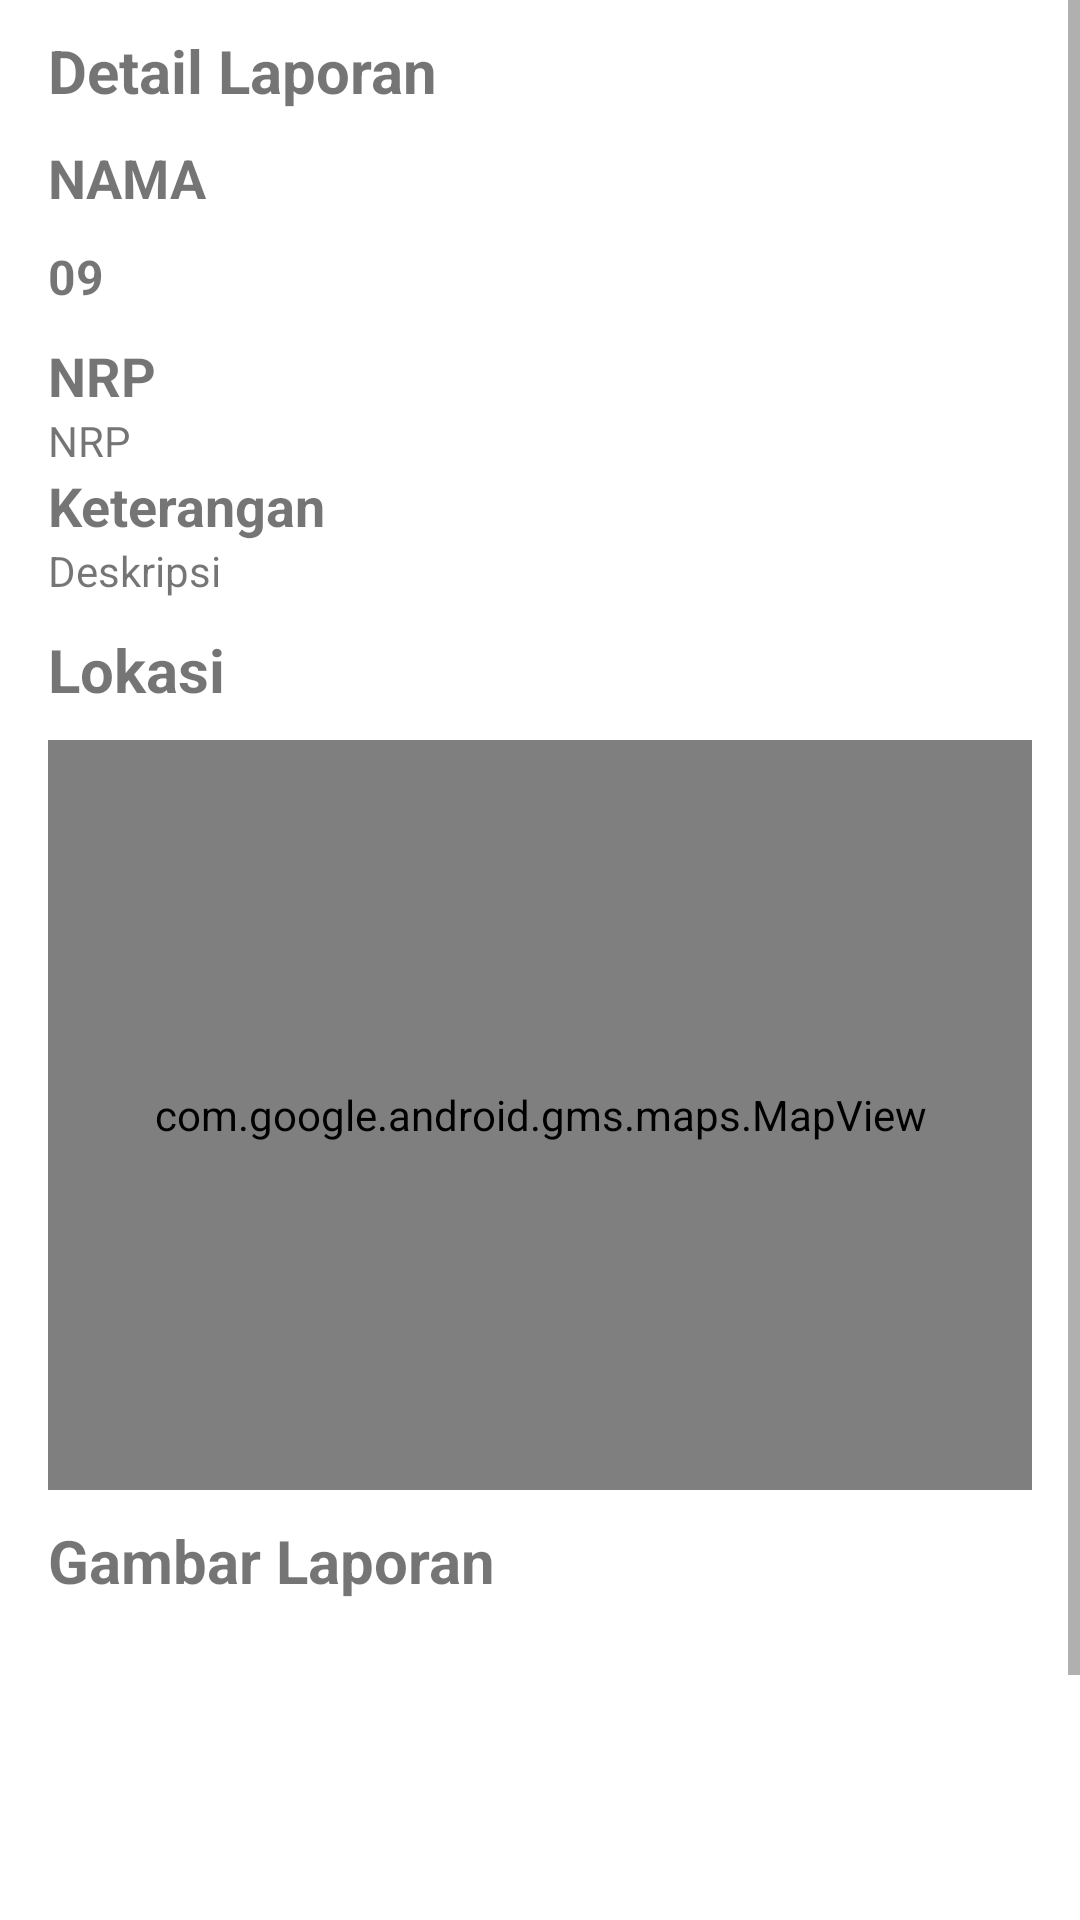

The Android layout XML behind this screen, and the referenced resources:
<!-- AndroidManifest.xml: application theme AppTheme -->
<!-- res/layout/activity_detail_laporan.xml -->
<?xml version="1.0" encoding="utf-8"?>
<layout xmlns:android="http://schemas.android.com/apk/res/android"
    xmlns:app="http://schemas.android.com/apk/res-auto"
    xmlns:tools="http://schemas.android.com/tools"
    tools:context=".admin.ui.home.DetailLaporanActivity">

    <androidx.coordinatorlayout.widget.CoordinatorLayout
        android:layout_width="match_parent"
        android:layout_height="match_parent">


        <ScrollView
            android:layout_width="match_parent"
            app:layout_behavior="@string/appbar_scrolling_view_behavior"
            android:layout_height="match_parent">

            <LinearLayout
                android:layout_width="match_parent"
                android:layout_height="wrap_content"
                android:orientation="vertical"
                android:paddingStart="16dp"
                android:paddingEnd="16dp">

                <TextView
                    android:id="@+id/kode_laporan"
                    android:layout_width="match_parent"
                    android:layout_height="wrap_content"
                    android:layout_marginTop="10dp"
                    android:layout_marginBottom="10dp"
                    android:textSize="20sp"
                    android:textStyle="bold"
                    android:text="Detail Laporan" />

                <TextView
                    android:id="@+id/tv_nama"
                    android:layout_width="match_parent"
                    android:layout_height="wrap_content"
                    android:textSize="18sp"
                    android:textStyle="bold"
                    android:text="NAMA" />

                <TextView
                    android:id="@+id/tv_tanggal"
                    android:layout_width="match_parent"
                    android:layout_height="wrap_content"
                    android:layout_marginTop="10dp"
                    android:layout_marginBottom="10dp"
                    android:textSize="16sp"
                    android:textStyle="bold"
                    android:text="09 " />


                <TextView
                    android:layout_width="match_parent"
                    android:layout_height="wrap_content"
                    android:textSize="18sp"
                    android:textStyle="bold"
                    android:text="NRP" />

                <TextView
                    android:id="@+id/tv_nrp"
                    android:layout_width="match_parent"
                    android:layout_height="wrap_content"
                    android:text="NRP" />

                <TextView
                    android:layout_width="match_parent"
                    android:layout_height="wrap_content"
                    android:textSize="18sp"
                    android:textStyle="bold"
                    android:text="Keterangan" />

                <TextView
                    android:id="@+id/tv_deskripsi"
                    android:layout_width="match_parent"
                    android:layout_height="wrap_content"
                    android:text="Deskripsi" />

                <TextView
                    android:layout_width="match_parent"
                    android:layout_height="wrap_content"
                    android:layout_marginTop="10dp"
                    android:layout_marginBottom="10dp"
                    android:textStyle="bold"
                    android:textSize="20sp"
                    android:text="Lokasi" />

                <com.google.android.gms.maps.MapView
                    android:id="@+id/mapview"
                    android:layout_width="match_parent"
                    android:layout_height="250dp" />

                <TextView
                    android:layout_width="match_parent"
                    android:layout_height="wrap_content"
                    android:textStyle="bold"
                    android:textSize="20sp"
                    android:layout_marginTop="10dp"
                    android:text="Gambar Laporan" />

                <ImageView
                    android:id="@+id/iv_bukti"
                    android:layout_width="match_parent"
                    android:layout_height="200dp" />
            </LinearLayout>
        </ScrollView>
    </androidx.coordinatorlayout.widget.CoordinatorLayout>
</layout>
<!-- resources referenced by this layout -->
<resources>
  <style name="AppTheme" parent="Theme.MaterialComponents.Light.DarkActionBar">
          
          <item name="colorPrimary">@color/colorPrimary</item>
          <item name="colorPrimaryDark">@color/colorPrimaryDark</item>
          <item name="colorAccent">@color/colorAccent</item>
          <item name="android:windowTranslucentStatus">false</item>
          <item name="android:windowTranslucentNavigation">false</item>
          <item name="android:windowFullscreen">false</item>
          <item name="android:windowContentOverlay">@null</item>
          <item name="android:fitsSystemWindows">true</item>
      </style>
  <color name="colorPrimary">#2ecc71</color>
  <color name="colorPrimaryDark">#27ae60</color>
  <color name="colorAccent">#55cd4c</color>
</resources>
